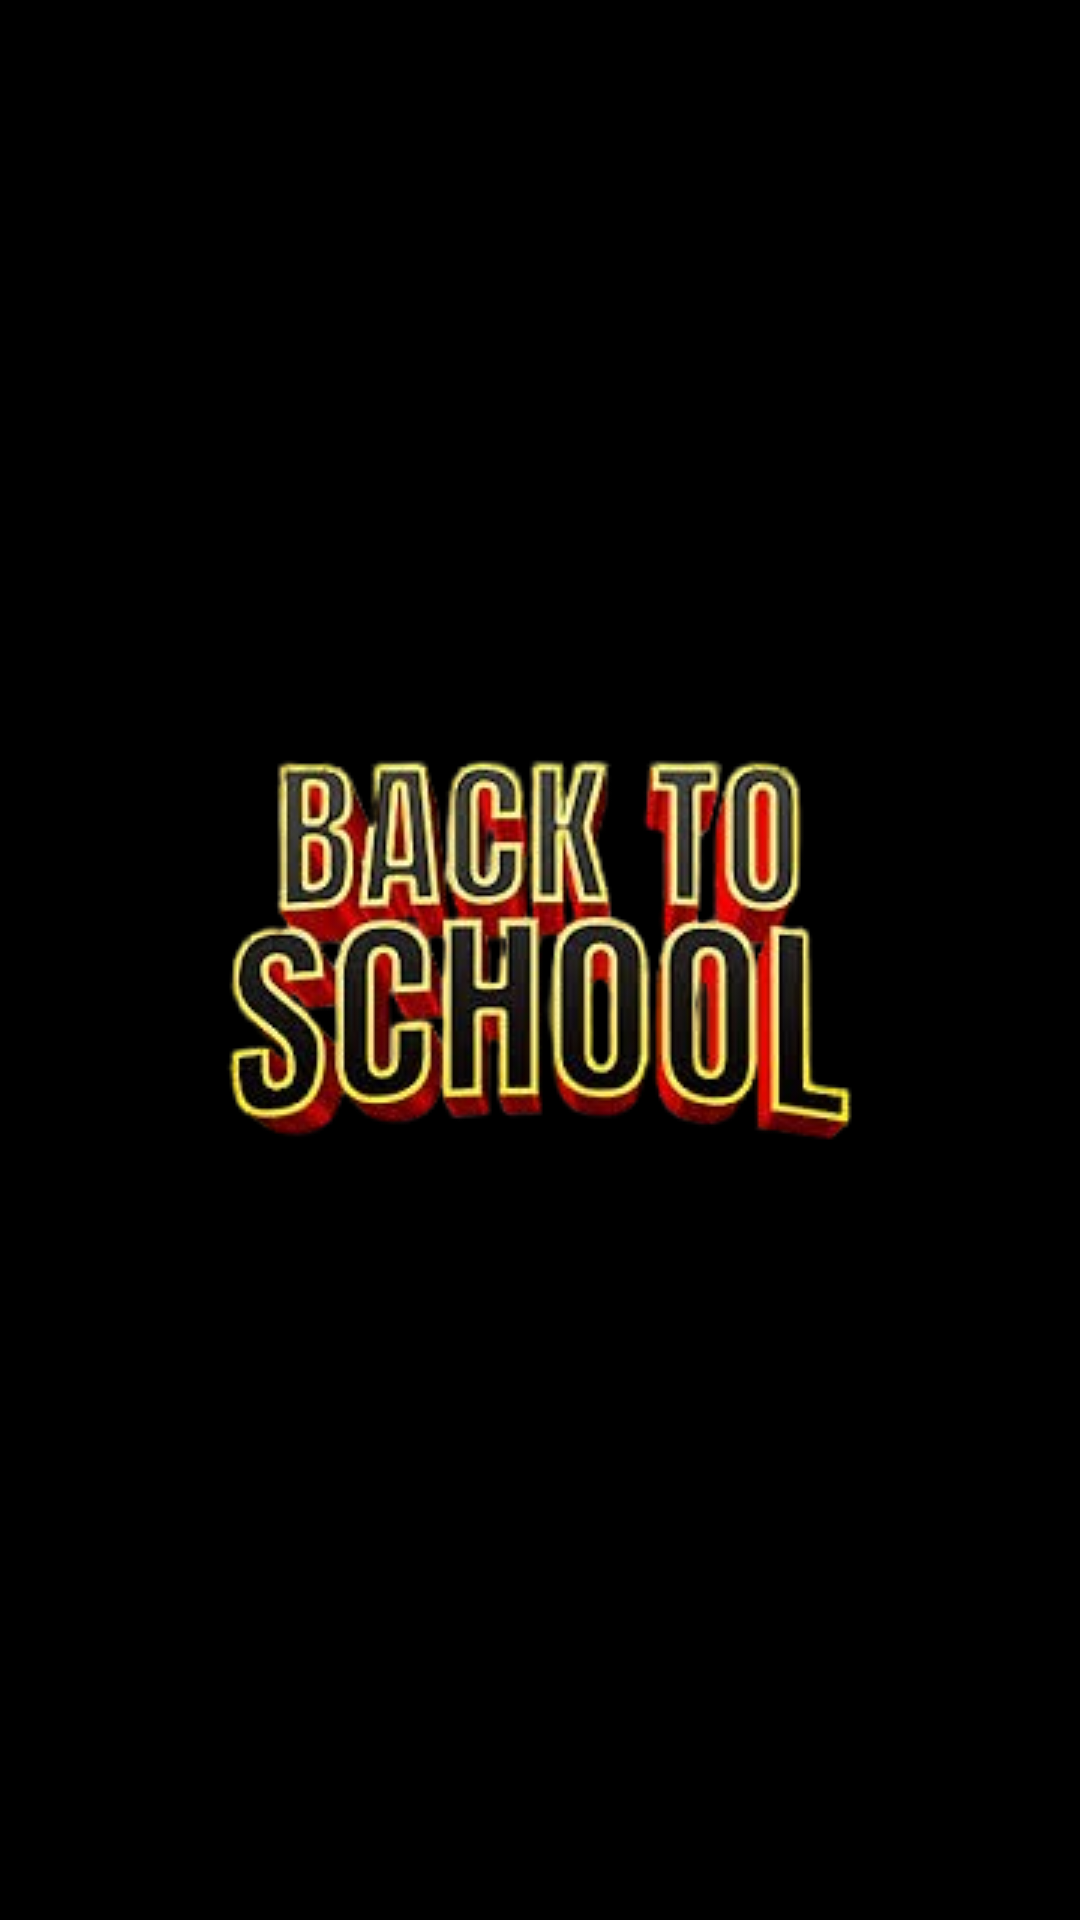

Android layout source for this screen:
<!-- AndroidManifest.xml: application theme Theme.FBackProjects -->
<!-- res/layout/activity_splash.xml -->
<?xml version="1.0" encoding="utf-8"?>
<androidx.constraintlayout.widget.ConstraintLayout xmlns:android="http://schemas.android.com/apk/res/android"
    xmlns:app="http://schemas.android.com/apk/res-auto"
    xmlns:tools="http://schemas.android.com/tools"
    android:layout_width="match_parent"
    android:layout_height="match_parent"
    tools:context=".SplashActivity"
    android:background="@color/black"
    tools:layout_editor_absoluteX="16dp"
    tools:layout_editor_absoluteY="16dp">
    <ImageView
        android:id="@+id/logo"
        android:layout_width="wrap_content"
        android:layout_height="wrap_content"
        android:layout_marginEnd="8dp"
        android:layout_marginStart="8dp"
        app:layout_constraintBottom_toBottomOf="parent"
        app:layout_constraintEnd_toEndOf="parent"
        app:layout_constraintStart_toStartOf="parent"
        app:layout_constraintTop_toTopOf="parent"
        app:layout_constraintVertical_bias="0.5"
        android:src="@drawable/schooli" />

</androidx.constraintlayout.widget.ConstraintLayout>
<!-- resources referenced by this layout -->
<resources>
  <!-- drawable schooli: png bitmap (drawable, 70632 bytes) -->
  <style name="Theme.FBackProjects" parent="Base.Theme.FBackProjects" />
  <style name="Base.Theme.FBackProjects" parent="Theme.Material3.DayNight.NoActionBar">
          
          
      </style>
  <!-- not gathered from this repository: default colours our renderer supplied (Android Studio template values) -->
  <color name="black">#FF000000</color>
</resources>
